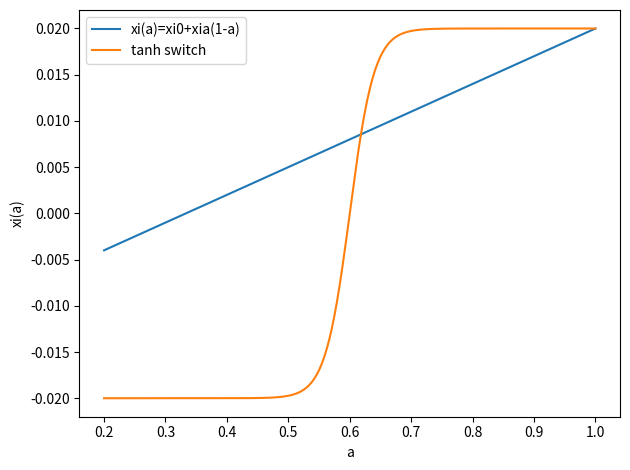

Python code for this plot: (Note: this script raises an exception after producing the figure.)
import numpy as np
import matplotlib.pyplot as plt

a = np.linspace(0.2, 1.0, 400)

# example parameters (edit later)
xi0, xia = 0.02, -0.03
at, Delta = 0.6, 0.04
xi_0, xi_1 = 0.02, 0.02

xi_lin = xi0 + xia*(1-a)
xi_switch = xi_0*(1+np.tanh((a-at)/Delta))/2 - xi_1*(1-np.tanh((a-at)/Delta))/2

plt.figure()
plt.plot(a, xi_lin, label="xi(a)=xi0+xia(1-a)")
plt.plot(a, xi_switch, label="tanh switch")
plt.xlabel("a")
plt.ylabel("xi(a)")
plt.legend()
plt.tight_layout()
plt.savefig("figures/xi_examples.pdf")

